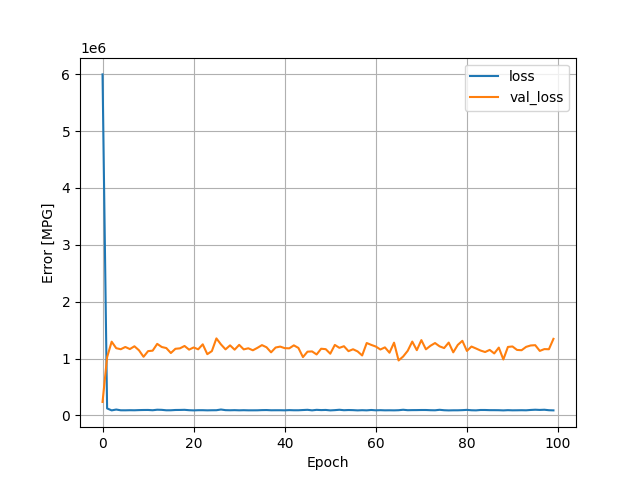

Source data for this figure (header and first rows):
, loss, val_loss, epoch
0, 5996042, 237524, 0
1, 123776, 1023817, 1
2, 89196, 1297024, 2
3, 104020, 1182698, 3
4, 90922, 1164238, 4
5, 90568, 1203909, 5
6, 92278, 1167099, 6
7, 91130, 1216132, 7
8, 94100, 1145443, 8
9, 95909, 1031247, 9
10, 96472, 1131152, 10
11, 91743, 1138832, 11
12, 100800, 1258340, 12
13, 98487, 1203485, 13
14, 90843, 1184764, 14
15, 91176, 1097734, 15
16, 96065, 1172032, 16
17, 96866, 1180134, 17
18, 98953, 1221708, 18
19, 92267, 1157117, 19
20, 89281, 1195391, 20
21, 92282, 1163022, 21
22, 92477, 1250316, 22
23, 89953, 1077302, 23
24, 91589, 1131339, 24
25, 92098, 1354674, 25
26, 104243, 1248967, 26
27, 93195, 1162135, 27
28, 91279, 1232256, 28
29, 93210, 1156606, 29
30, 90368, 1241019, 30
31, 92432, 1161495, 31
32, 90178, 1180922, 32
33, 90307, 1145634, 33
34, 90648, 1188517, 34
35, 93879, 1236595, 35
36, 95046, 1198939, 36
37, 91180, 1109699, 37
38, 91673, 1194236, 38
39, 91707, 1210638, 39
40, 90145, 1183217, 40
41, 93786, 1180278, 41
42, 91358, 1232448, 42
43, 91348, 1187479, 43
44, 95339, 1025997, 44
45, 99218, 1121389, 45
46, 89665, 1125799, 46
47, 98682, 1072450, 47
48, 94286, 1173034, 48
49, 96771, 1165304, 49
50, 89191, 1085852, 50
51, 93503, 1239912, 51
52, 100023, 1188802, 52
53, 92191, 1217277, 53
54, 95536, 1130514, 54
55, 93519, 1163745, 55
56, 89206, 1125761, 56
57, 92581, 1054827, 57
58, 89652, 1273611, 58
59, 96172, 1240414, 59
... 40 more rows
